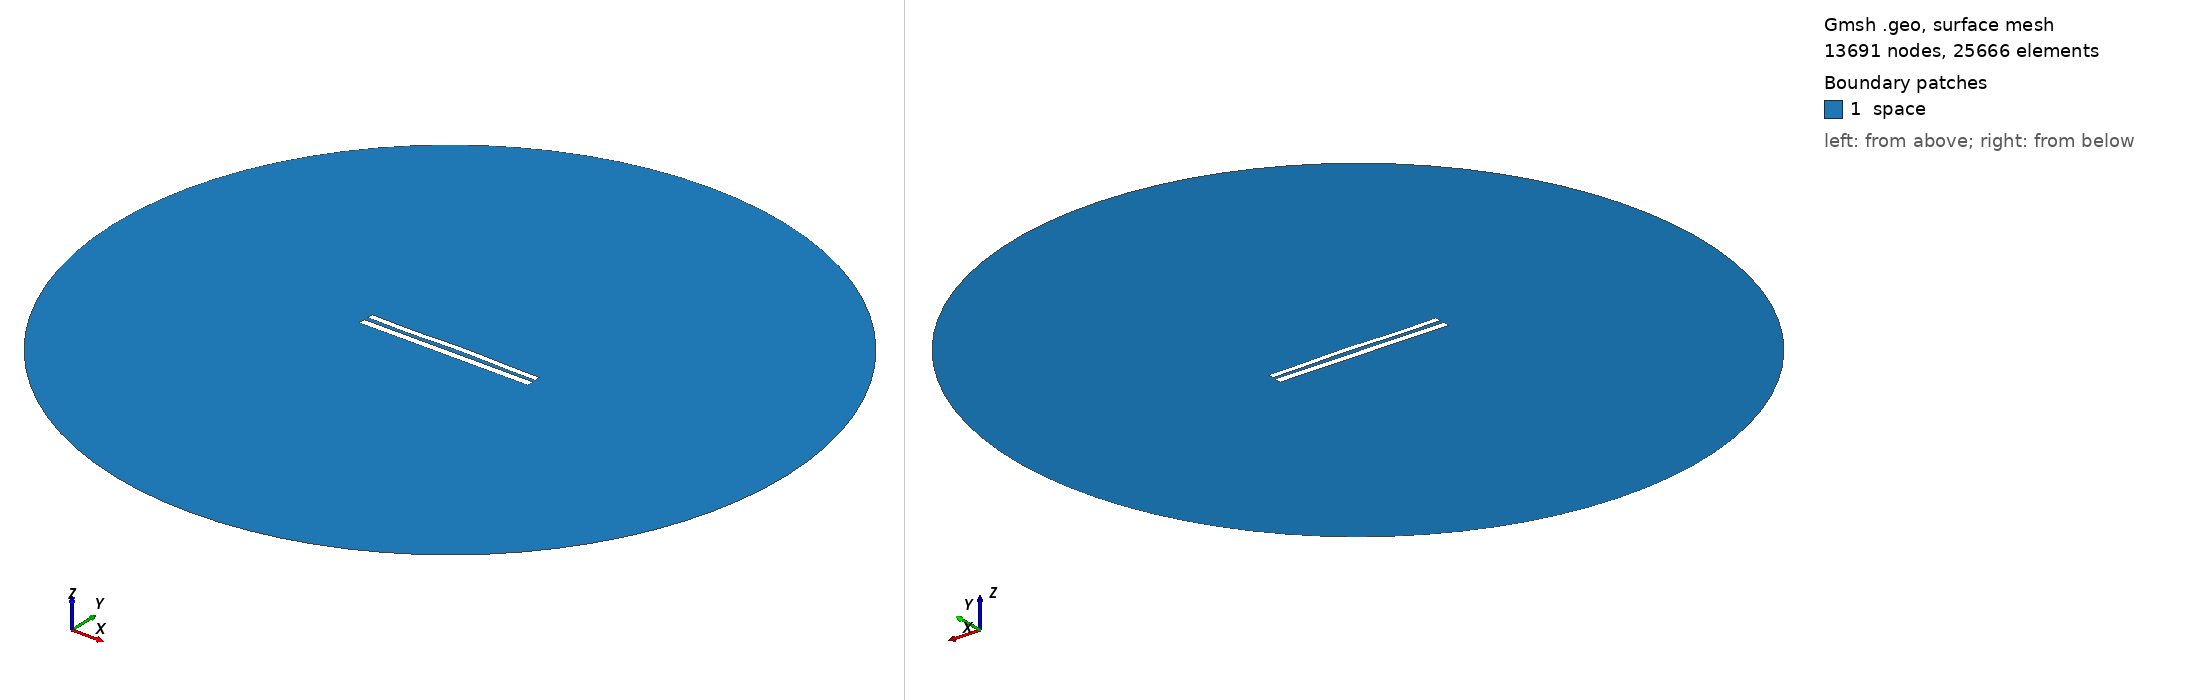

Gmsh geometry script, surface-meshed: 13691 nodes, 25666 surface elements. Boundary patches (legend numbers): 1 space. Left view from above one corner, right view from below the opposite corner. Legend entries are the model's physical surfaces. The drawing asked Gmsh for element sizes between 1% and 20% of the model's largest extent; the script's own settings can give other sizes.

=== 8851.geo (drawn) ===
//---------------------------------------
// Geometry kernel
//---------------------------------------

SetFactory("OpenCASCADE");



//---------------------------------------
// Parameters of the geometry
//---------------------------------------

// Overetch of the upper plate
overetch = 0.25;

// Distance between the plates
distance = 2.5;

// Discretization over the x axis (for the deformation)
nx = 50; 

// Length of the plate
L = 100 - overetch; 

// Number of modes
n = 4; 

// 1st mode coefficient
coeff(1) = -0.15;
beta(1) = 0.596864 * 3.1415926535 / L;

// 2nd mode coefficient
coeff(2) = 0.15;
beta(2) = 1.49418 * 3.1415926535 / L;

// 3rd mode coefficient
coeff(3) = -0.15;
beta(3) = 2.50025 * 3.1415926535 / L;

// 4th mode coefficient
coeff(4) = -0.15;
beta(4) = 3.49999 * 3.1415926535 / L;



//---------------------------------------
// Upper plate (deformed rectangle)
//---------------------------------------

// Coordiantes of the upper plate
xmin = -50;
xmax = 50 - overetch;

// Height of the upper plate
yheight = 4 - 2 * overetch;

// Indexes of the points
UpperID[] = {};
LowerID[] = {};
LeftID[] = {};
RightID[] = {};

// Point index
p = 1;

// Horizontal edges
For i In {1:nx}
    x = xmin + (i-1)*(xmax - xmin)/(nx-1);

    y_bottom = distance / 2 + overetch;
    For j In {1:n}
        C = (Cosh(beta(j)*L) + Cos(beta(j)*L)) / (Sinh(beta(j)*L) + Sin(beta(j)*L));
        y_bottom  = y_bottom + coeff(j) * (Cosh(beta(j)*(x+50)) - Cos(beta(j)*(x+50)) - C * (Sinh(beta(j)*(x+50)) - Sin(beta(j)*(x+50))));
    EndFor

    y_top = y_bottom + yheight;

    Point(p) = {x, y_top, 0, 1.0};
    UpperID[i] = p;
    p = p + 1;

    Point(p) = {x, y_bottom, 0, 1.0};
    LowerID[i] = p;
    p = p + 1;
EndFor

// Create point lists
UpperPts[] = {}; LowerPts[] = {};
For i In {1:nx}
  UpperPts[] += {UpperID[i]};
  LowerPts[] += {LowerID[i]};
EndFor

// Build splines
Spline(1) = {UpperPts[]};
Spline(2) = {LowerPts[]};
Line(3) = {LowerPts[nx-1], UpperPts[nx-1]};
Line(4) = {LowerPts[0], UpperPts[0]};

// Build the plane surface
Curve Loop(1) = {2, 3, -1, -4};
Plane Surface(1) = {1};



//---------------------------------------
// Lower plate (rectangle)
//---------------------------------------

// Vertices
Point(1001) = {-50, -1, 0, 1.0};
Point(1002) = { 50, -1, 0, 1.0};
Point(1003) = { 50,  -5, 0, 1.0};
Point(1004) = {-50,  -5, 0, 1.0};

// Edges
Line(5) = {1001, 1002};
Line(6) = {1002, 1003};
Line(7) = {1003, 1004};
Line(8) = {1004, 1001};

// Plane surface
Line Loop(2) = {5, 6, 7, 8};
Plane Surface(2) = {2}; 



//---------------------------------------
// Outer (fictious) boundary
//---------------------------------------

// Points
Point(1005) = {0, 0, 0};       // Center
Point(1006) = {200, 0, 0};     // Start point
Point(1007) = {0, 200, 0};     // 90 degrees
Point(1008) = {-200, 0, 0};    // 180 degrees
Point(1009) = {0, -200, 0};    // 270 degrees

// Circle arcs (each needs start, center, end)
Circle(9) = {1006, 1005, 1007};
Circle(10) = {1007, 1005, 1008};
Circle(11) = {1008, 1005, 1009};
Circle(12) = {1009, 1005, 1006};

// Plane surface for the entire domain
Curve Loop(3) = {9, 10, 11, 12};
Surface(3) = {3};

// Subtract the plates from the whole domain to obtain the actual domain where we want to solve the equations
BooleanDifference{ Surface{3}; Delete; }{ Surface{1}; Surface{2}; Delete; }




//---------------------------------------
// Transfinite Lines/Curves
//---------------------------------------

// Set the number of points on the boundaries
r = 7;

// Plates
Transfinite Curve {1, 2} = 50*r Using Progression 1;
Transfinite Curve {3, 4} = 2*r Using Progression 1;
Transfinite Line {5, 7} = 50*r Using Progression 1;
Transfinite Line {6, 8} = 2*r Using Progression 1;

// Outer boundary
Transfinite Line {9, 10, 11, 12} = 20 Using Progression 1;



//---------------------------------------
// Physical groups
//---------------------------------------                

// Physical curves (boundaries)
Physical Line("force_segment", 10) = {2};
Physical Line("upper_plate", 11) = {1, 3, 4};
Physical Line("lower_plate", 12) = {5, 6, 7, 8};
Physical Line("boundary", 20) = {9, 10, 11, 12};

// Physical Surfaces
Physical Surface("space", 30) = {3};



//---------------------------------------
// 6. Generate the Mesh
//---------------------------------------

// 2D mesh generation
Mesh 2;
